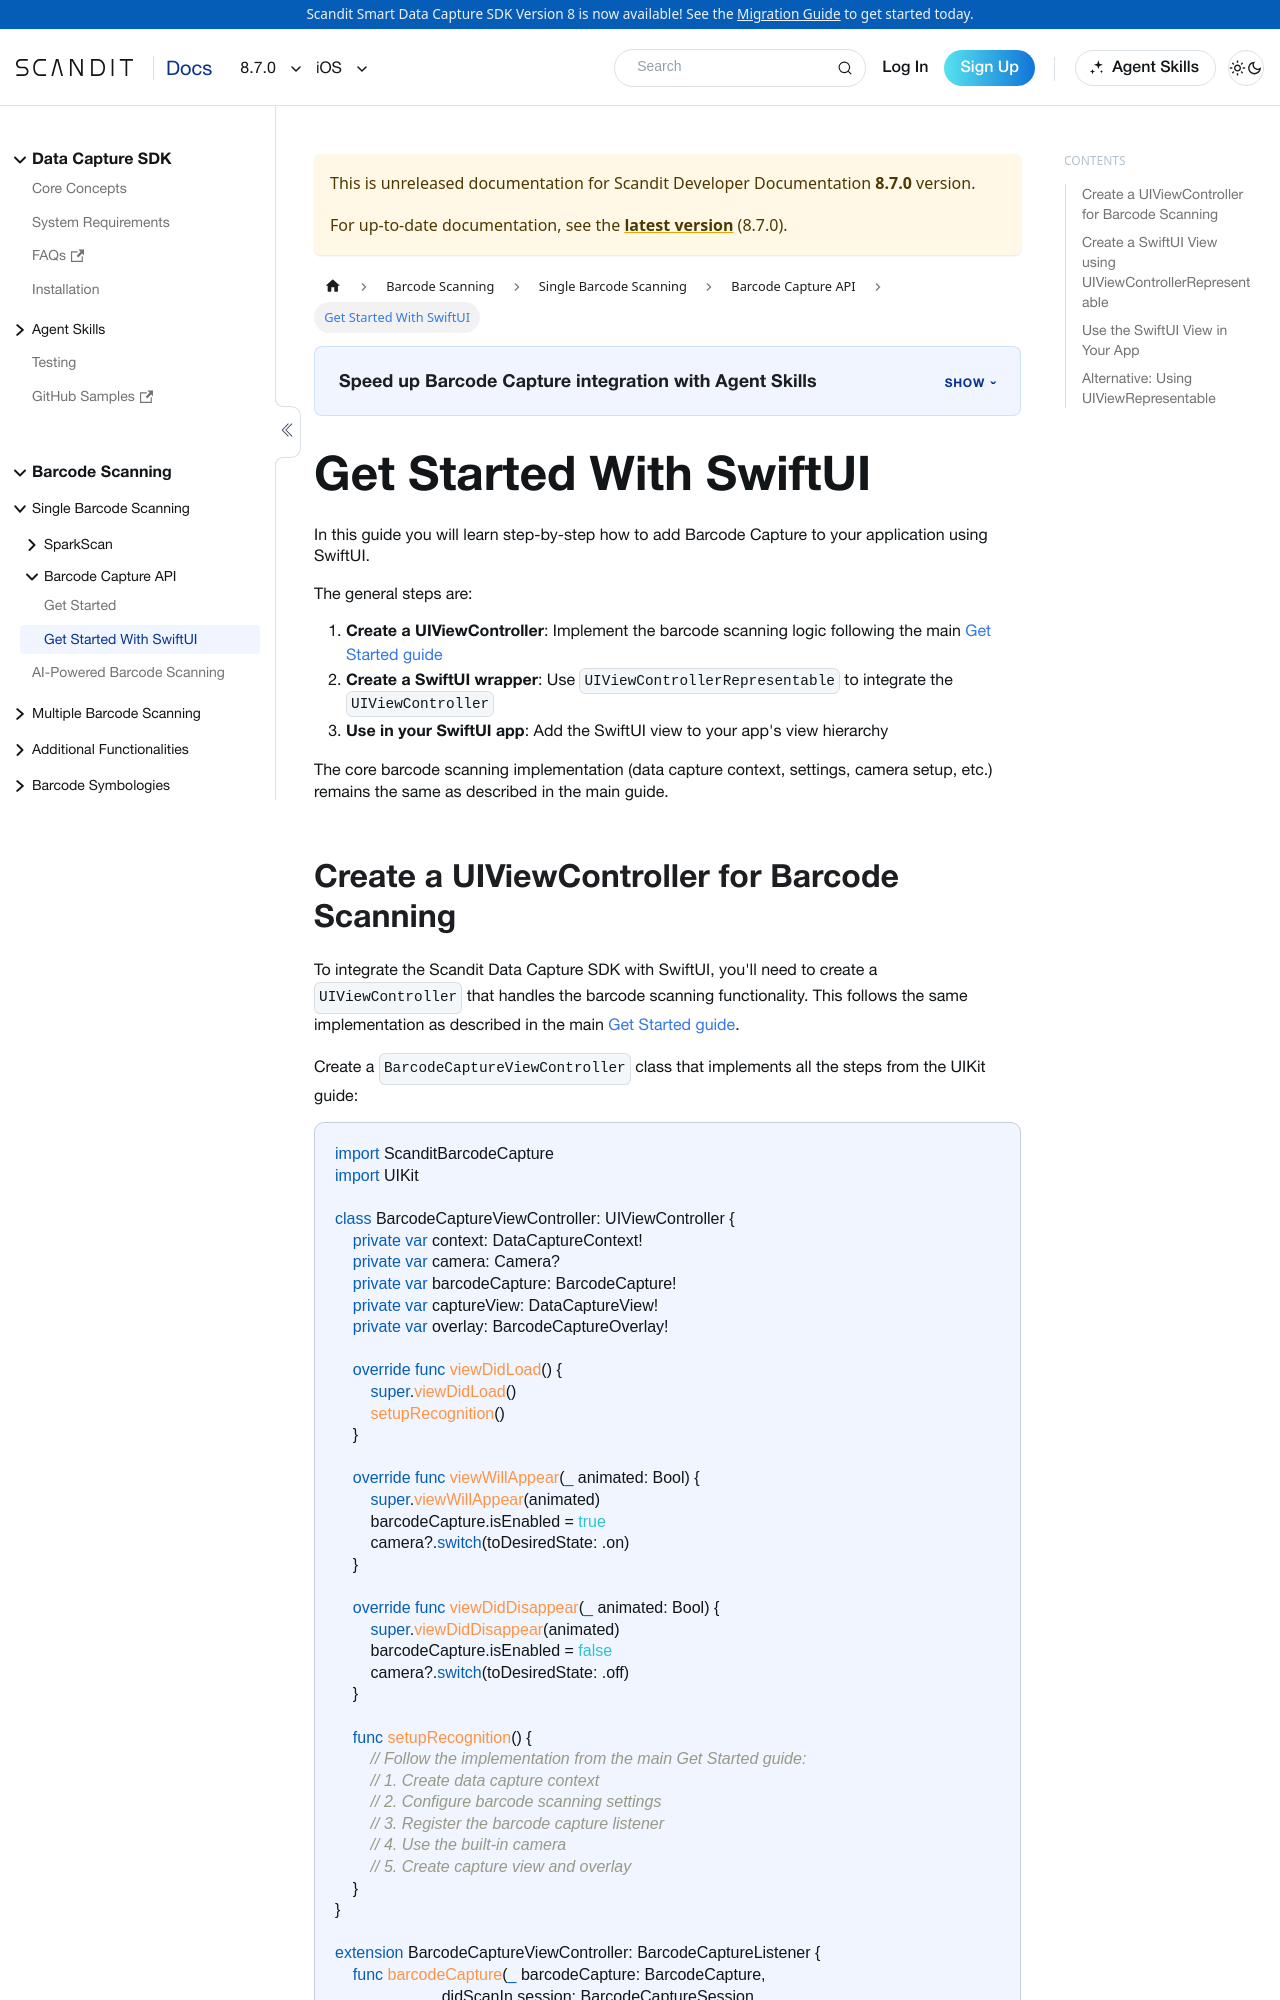

repository: Scandit/data-capture-documentation · page: pr-preview/pr-501/sdks/ios/barcode-capture/get-started-with-swift-ui/index.html · generator: docusaurus

---
description: Get Started With SwiftUI and Scandit Barcode Capture.
framework: ios
keywords:
  - ios
---

# Get Started With SwiftUI

In this guide you will learn step-by-step how to add Barcode Capture to your application using SwiftUI.

The general steps are:

1. **Create a UIViewController**: Implement the barcode scanning logic following the main [Get Started guide](./get-started.md)
2. **Create a SwiftUI wrapper**: Use `UIViewControllerRepresentable` to integrate the `UIViewController`
3. **Use in your SwiftUI app**: Add the SwiftUI view to your app's view hierarchy

The core barcode scanning implementation (data capture context, settings, camera setup, etc.) remains the same as described in the main guide.
